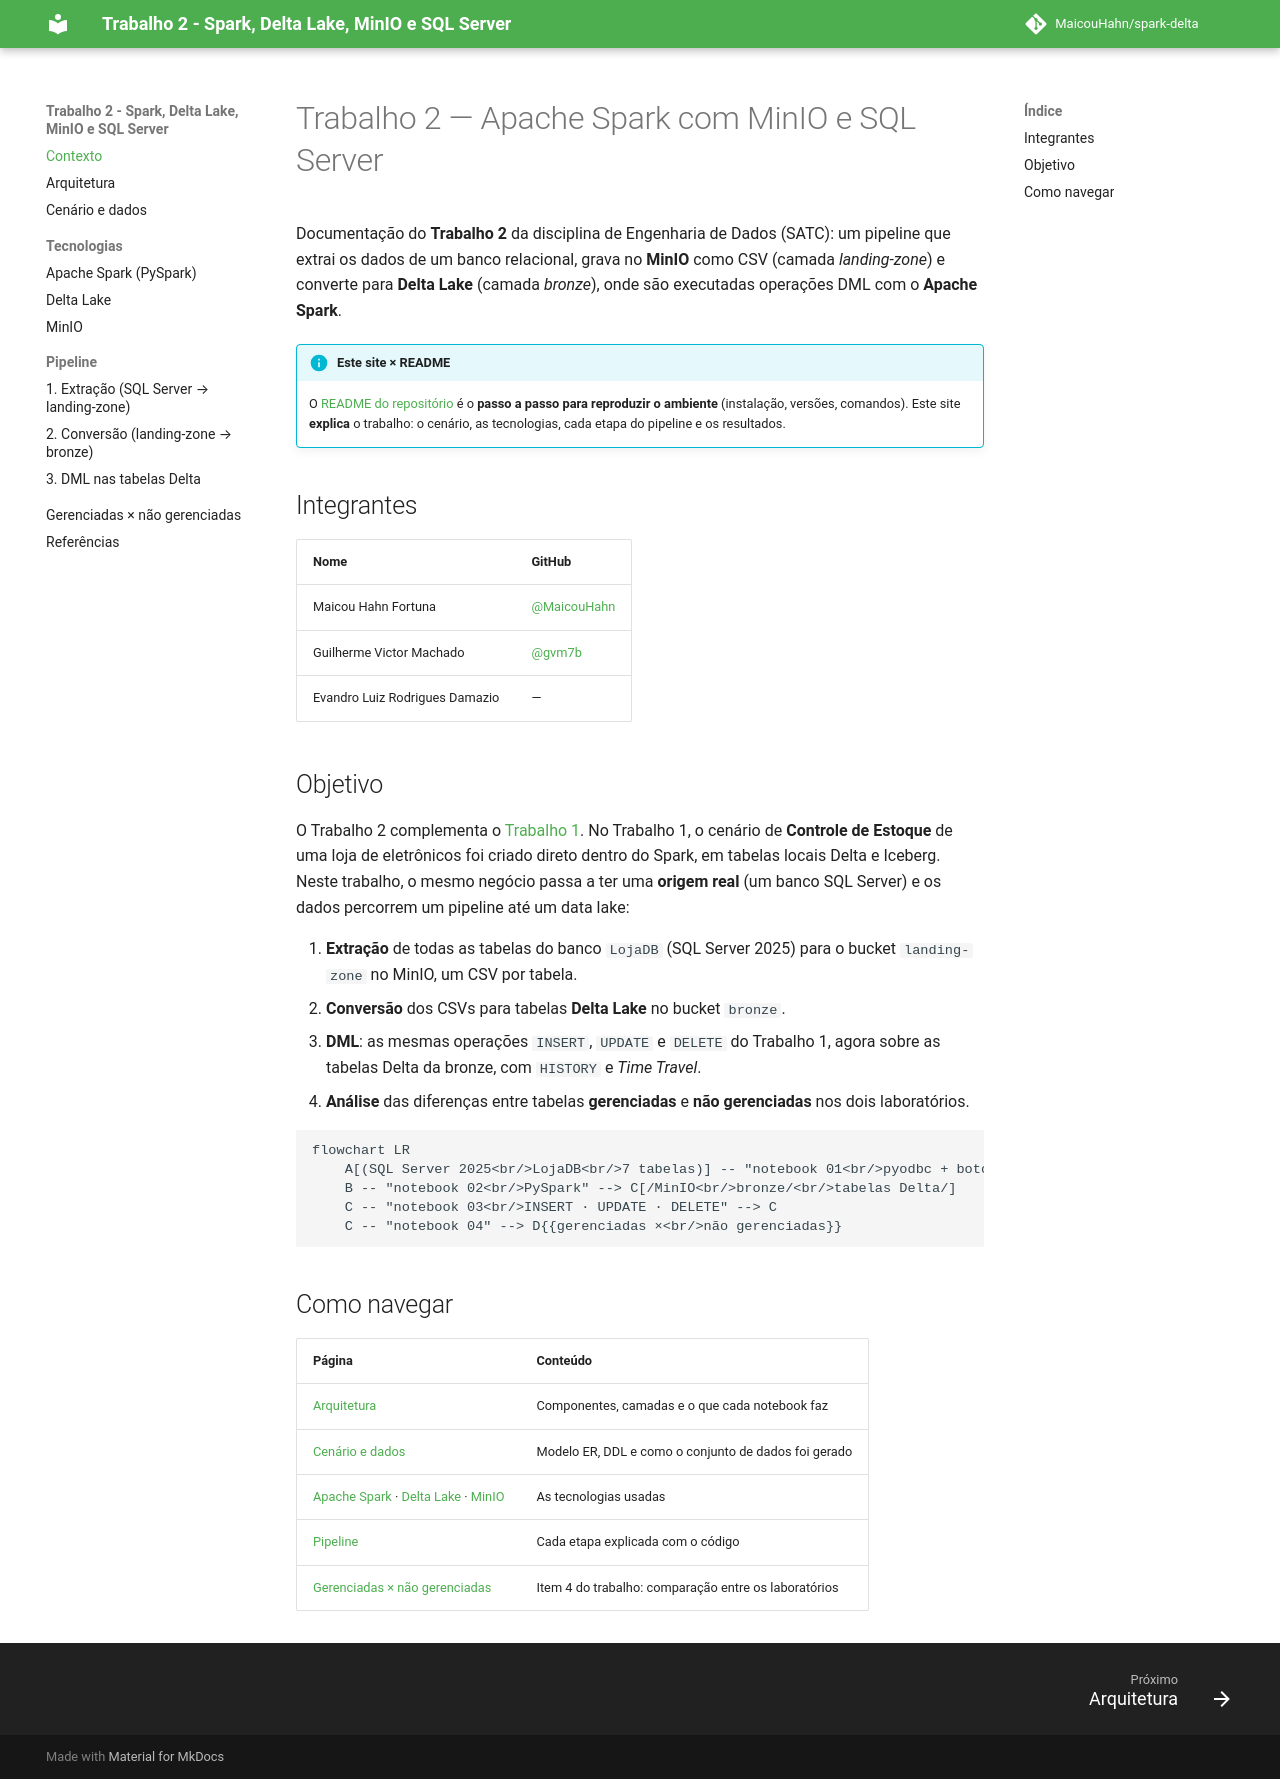

repository: MaicouHahn/spark-delta · page: index.html · generator: mkdocs

# Trabalho 2 — Apache Spark com MinIO e SQL Server

Documentação do **Trabalho 2** da disciplina de Engenharia de Dados (SATC): um pipeline que extrai os dados de um banco relacional, grava no **MinIO** como CSV (camada *landing-zone*) e converte para **Delta Lake** (camada *bronze*), onde são executadas operações DML com o **Apache Spark**.

!!! info "Este site × README"
    O [README do repositório](https://github.com/MaicouHahn/spark-delta#readme) é o **passo a passo para reproduzir o ambiente** (instalação, versões, comandos).
    Este site **explica** o trabalho: o cenário, as tecnologias, cada etapa do pipeline e os resultados.

## Integrantes

| Nome | GitHub |
|---|---|
| Maicou Hahn Fortuna | [@MaicouHahn](https://github.com/MaicouHahn) |
| Guilherme Victor Machado | [@gvm7b](https://github.com/gvm7b) |
| Evandro Luiz Rodrigues Damazio | — |

## Objetivo

O Trabalho 2 complementa o [Trabalho 1](https://github.com/MaicouHahn/Pyspark-Jupyter). No Trabalho 1, o cenário de **Controle de Estoque** de uma loja de eletrônicos foi criado direto dentro do Spark, em tabelas locais Delta e Iceberg. Neste trabalho, o mesmo negócio passa a ter uma **origem real** (um banco SQL Server) e os dados percorrem um pipeline até um data lake:

1. **Extração** de todas as tabelas do banco `LojaDB` (SQL Server 2025) para o bucket `landing-zone` no MinIO, um CSV por tabela.
2. **Conversão** dos CSVs para tabelas **Delta Lake** no bucket `bronze`.
3. **DML**: as mesmas operações `INSERT`, `UPDATE` e `DELETE` do Trabalho 1, agora sobre as tabelas Delta da bronze, com `HISTORY` e *Time Travel*.
4. **Análise** das diferenças entre tabelas **gerenciadas** e **não gerenciadas** nos dois laboratórios.

```mermaid
flowchart LR
    A[(SQL Server 2025<br/>LojaDB<br/>7 tabelas)] -- "notebook 01<br/>pyodbc + boto3" --> B[/MinIO<br/>landing-zone/<br/>1 CSV por tabela/]
    B -- "notebook 02<br/>PySpark" --> C[/MinIO<br/>bronze/<br/>tabelas Delta/]
    C -- "notebook 03<br/>INSERT · UPDATE · DELETE" --> C
    C -- "notebook 04" --> D{{gerenciadas ×<br/>não gerenciadas}}
```

## Como navegar

| Página | Conteúdo |
|---|---|
| [Arquitetura](arquitetura.md) | Componentes, camadas e o que cada notebook faz |
| [Cenário e dados](dados.md) | Modelo ER, DDL e como o conjunto de dados foi gerado |
| [Apache Spark](apache-spark.md) · [Delta Lake](delta-lake.md) · [MinIO](minio.md) | As tecnologias usadas |
| [Pipeline](extracao.md) | Cada etapa explicada com o código |
| [Gerenciadas × não gerenciadas](tabelas-gerenciadas.md) | Item 4 do trabalho: comparação entre os laboratórios |
